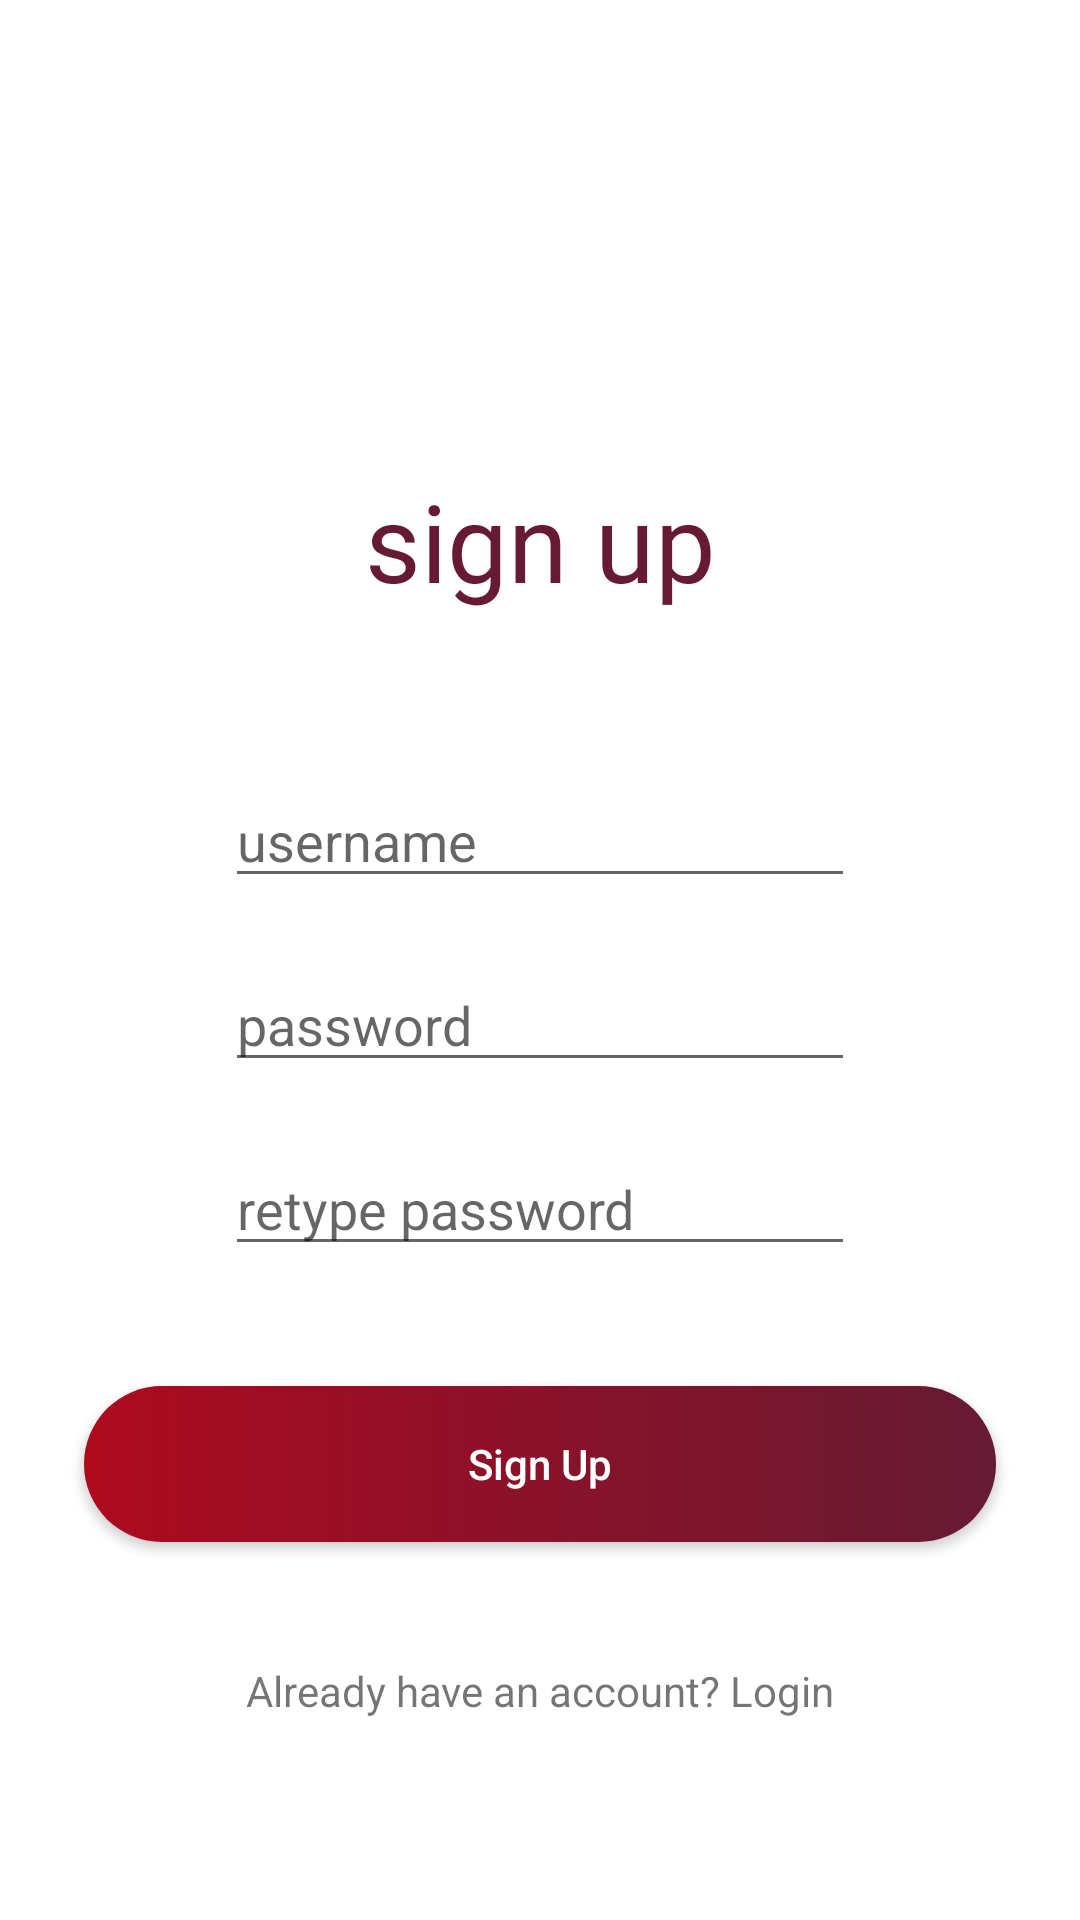

Android layout source for this screen:
<!-- AndroidManifest.xml: application theme Theme.IndiApp -->
<!-- res/layout/activity_sign_up.xml -->
<?xml version="1.0" encoding="utf-8"?>
<androidx.constraintlayout.widget.ConstraintLayout xmlns:android="http://schemas.android.com/apk/res/android"
    xmlns:app="http://schemas.android.com/apk/res-auto"
    xmlns:tools="http://schemas.android.com/tools"
    android:layout_width="match_parent"
    android:layout_height="match_parent"
    tools:context=".signUp">

    <TextView
        android:id="@+id/textView2"
        android:layout_width="117sp"
        android:layout_height="58sp"
        android:layout_marginTop="156dp"
        android:fontFamily="@font/hindsiliguri_semibold"
        android:text="sign up"
        android:textAlignment="center"
        android:textColor="#661A34"
        android:textSize="36sp"
        app:layout_constraintEnd_toEndOf="parent"
        app:layout_constraintStart_toStartOf="parent"
        app:layout_constraintTop_toTopOf="parent" />

    <EditText
        android:id="@+id/txUsernameReg"
        android:layout_width="wrap_content"
        android:layout_height="wrap_content"
        android:layout_marginTop="44dp"
        android:ems="10"
        android:inputType="textPersonName"
        android:hint="username"
        app:layout_constraintEnd_toEndOf="parent"
        app:layout_constraintStart_toStartOf="parent"
        app:layout_constraintTop_toBottomOf="@+id/textView2" />

    <EditText
        android:id="@+id/txPasswordReg"
        android:layout_width="wrap_content"
        android:layout_height="wrap_content"
        android:layout_marginTop="20dp"
        android:ems="10"
        android:hint="password"
        android:inputType="textPassword"
        app:layout_constraintEnd_toEndOf="parent"
        app:layout_constraintStart_toStartOf="parent"
        app:layout_constraintTop_toBottomOf="@+id/txUsernameReg" />

    <EditText
        android:id="@+id/txConPassword"
        android:layout_width="wrap_content"
        android:layout_height="wrap_content"
        android:layout_marginTop="20dp"
        android:ems="10"
        android:hint="retype password"
        android:inputType="textPassword"
        app:layout_constraintEnd_toEndOf="parent"
        app:layout_constraintStart_toStartOf="parent"
        app:layout_constraintTop_toBottomOf="@+id/txPasswordReg" />

    <androidx.appcompat.widget.AppCompatButton
        android:id="@+id/btnRegister"
        android:layout_width="304dp"
        android:layout_height="52dp"
        android:layout_marginTop="40dp"
        android:background="@drawable/btn_create"
        android:text="Sign Up"
        android:textAllCaps="false"
        android:textColor="#FFFFFF"
        app:layout_constraintEnd_toEndOf="parent"
        app:layout_constraintStart_toStartOf="parent"
        app:layout_constraintTop_toBottomOf="@+id/txConPassword" />

    <TextView
        android:id="@+id/tvRegister"
        android:layout_width="wrap_content"
        android:layout_height="wrap_content"
        android:layout_marginTop="40dp"
        android:text="Already have an account? Login"
        app:layout_constraintEnd_toEndOf="parent"
        app:layout_constraintStart_toStartOf="parent"
        app:layout_constraintTop_toBottomOf="@+id/btnRegister" />


</androidx.constraintlayout.widget.ConstraintLayout>
<!-- resources referenced by this layout -->
<resources>
  <!-- drawable btn_create (drawable) -->
  <?xml version="1.0" encoding="utf-8"?>
  <shape xmlns:android="http://schemas.android.com/apk/res/android" android:shape="rectangle">
  
      <gradient android:startColor="#AE0A1E" android:endColor="#661A34" android:type="linear"/>
      <corners android:radius="60dp" />
  
  </shape>
  <style name="Theme.IndiApp" parent="Theme.MaterialComponents.DayNight.DarkActionBar">
          
          <item name="colorPrimary">@color/purple_500</item>
          <item name="colorPrimaryVariant">@color/purple_700</item>
          <item name="colorOnPrimary">@color/white</item>
          
          <item name="colorSecondary">@color/teal_200</item>
          <item name="colorSecondaryVariant">@color/teal_700</item>
          <item name="colorOnSecondary">@color/black</item>
          
          <item name="android:statusBarColor" tools:targetApi="l">?attr/colorPrimaryVariant</item>
          
      </style>
  <color name="purple_500">#661A34</color>
  <color name="purple_700">#FF3700B3</color>
  <color name="white">#FFFFFFFF</color>
  <color name="teal_200">#FF03DAC5</color>
  <color name="teal_700">#FF018786</color>
  <color name="black">#FF000000</color>
</resources>
